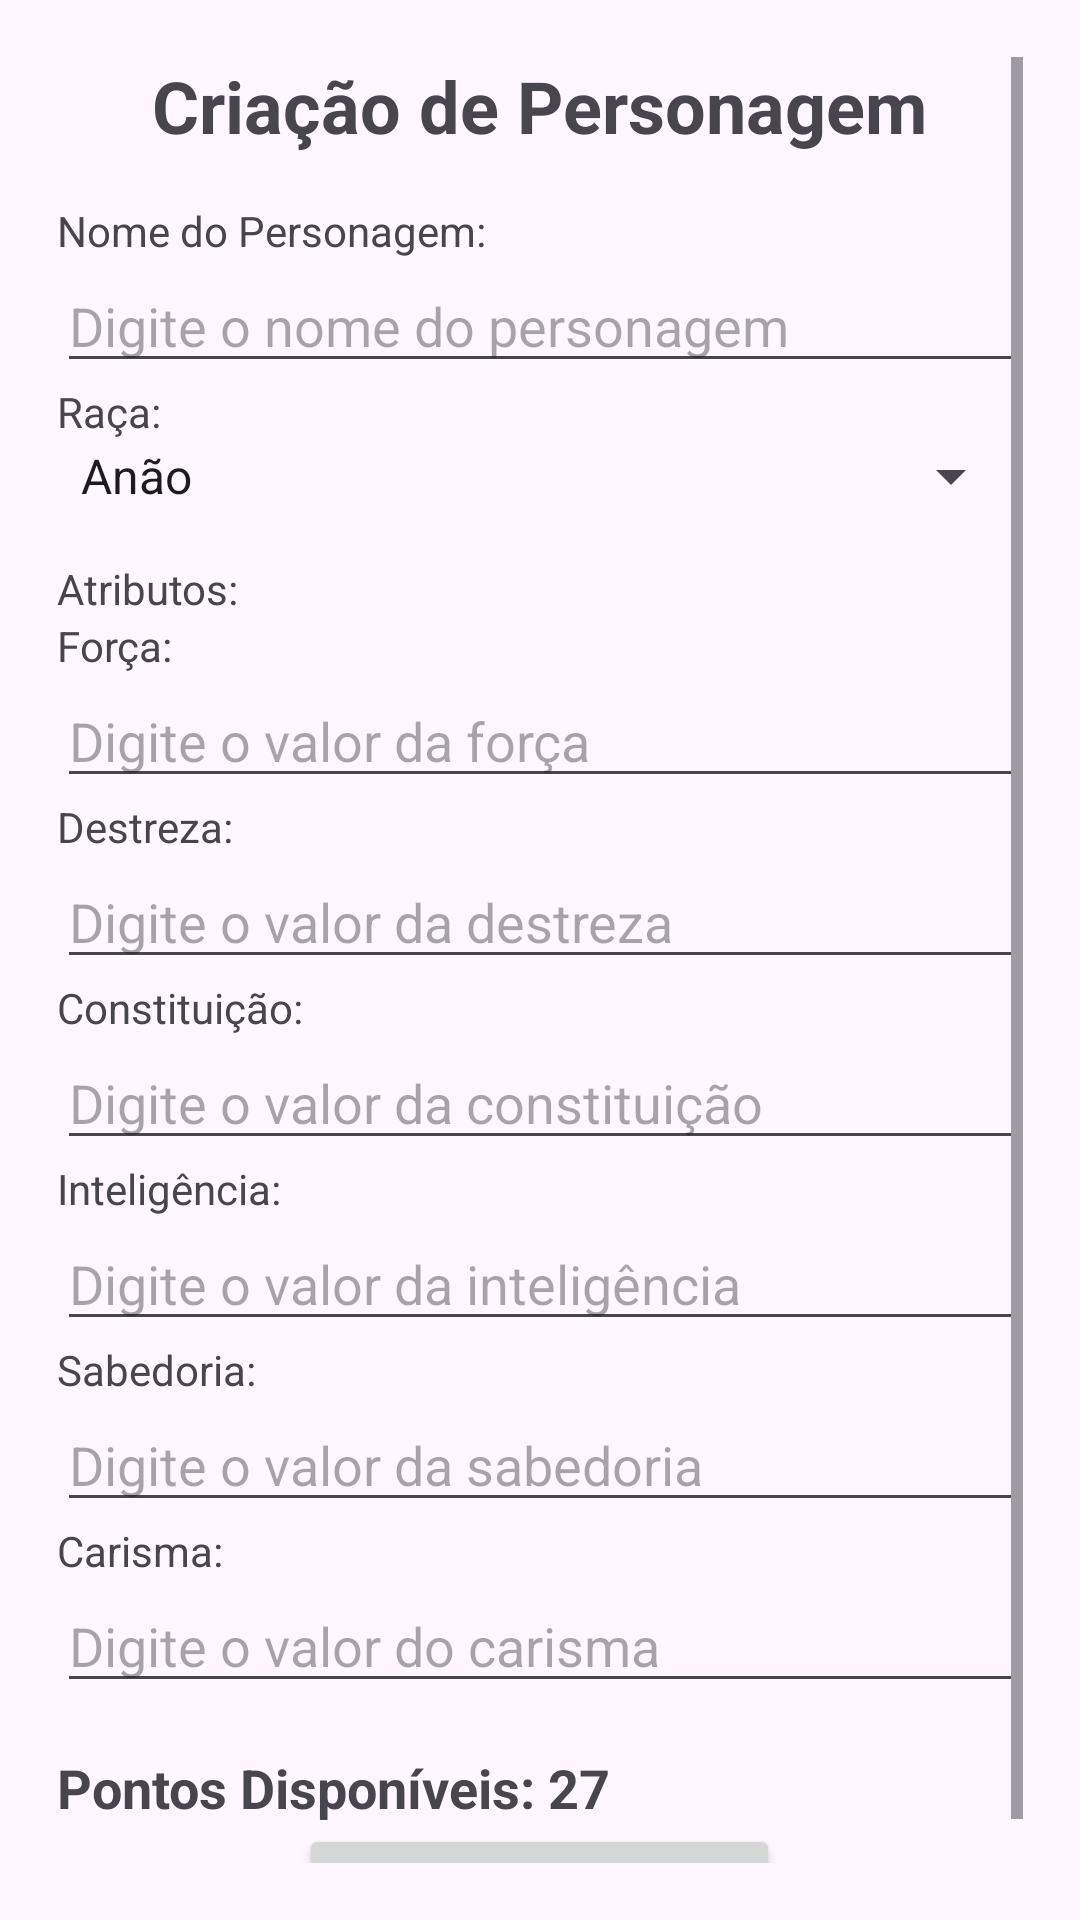

Here is an Android app screen rendered from its layout file. Give the layout XML and the strings, colors and styles it references.
<!-- AndroidManifest.xml: application theme Theme.Personagens_app -->
<!-- res/layout/activity_main.xml -->
<?xml version="1.0" encoding="utf-8"?>
<ScrollView xmlns:android="http://schemas.android.com/apk/res/android"
    android:id="@+id/main"
    android:layout_width="match_parent"
    android:layout_height="match_parent"
    android:padding="19dp">

    <LinearLayout
        android:layout_width="match_parent"
        android:layout_height="wrap_content"
        android:orientation="vertical">

        
        <TextView
            android:id="@+id/tvTitle"
            android:layout_width="wrap_content"
            android:layout_height="wrap_content"
            android:layout_gravity="center"
            android:paddingBottom="16dp"
            android:text="Criação de Personagem"
            android:textSize="24sp"
            android:textStyle="bold" />

        
        <TextView
            android:id="@+id/tvNameLabel"
            android:layout_width="wrap_content"
            android:layout_height="wrap_content"
            android:text="Nome do Personagem:" />

        <EditText
            android:id="@+id/etNome"
            android:layout_width="match_parent"
            android:layout_height="wrap_content"
            android:hint="Digite o nome do personagem"
            android:inputType="textPersonName" />

        
        <TextView
            android:id="@+id/tvRaceLabel"
            android:layout_width="wrap_content"
            android:layout_height="wrap_content"
            android:text="Raça:" />

        <Spinner
            android:id="@+id/etRaca"
            android:layout_width="match_parent"
            android:layout_height="wrap_content"
            android:entries="@array/race_array" />

        
        <TextView
            android:id="@+id/tvAttributesLabel"
            android:layout_width="wrap_content"
            android:layout_height="wrap_content"
            android:paddingTop="16dp"
            android:text="Atributos:" />

        
        <TextView
            android:id="@+id/tvStrengthLabel"
            android:layout_width="wrap_content"
            android:layout_height="wrap_content"
            android:text="Força:" />

        <EditText
            android:id="@+id/etForça"
            android:layout_width="match_parent"
            android:layout_height="wrap_content"
            android:hint="Digite o valor da força"
            android:inputType="number" />

        
        <TextView
            android:id="@+id/tvDexterityLabel"
            android:layout_width="wrap_content"
            android:layout_height="wrap_content"
            android:text="Destreza:" />

        <EditText
            android:id="@+id/etDestreza"
            android:layout_width="match_parent"
            android:layout_height="wrap_content"
            android:hint="Digite o valor da destreza"
            android:inputType="number" />

        
        <TextView
            android:id="@+id/tvConstitutionLabel"
            android:layout_width="wrap_content"
            android:layout_height="wrap_content"
            android:text="Constituição:" />

        <EditText
            android:id="@+id/etConstituicao"
            android:layout_width="match_parent"
            android:layout_height="wrap_content"
            android:hint="Digite o valor da constituição"
            android:inputType="number" />

        
        <TextView
            android:id="@+id/tvIntelligenceLabel"
            android:layout_width="wrap_content"
            android:layout_height="wrap_content"
            android:text="Inteligência:" />

        <EditText
            android:id="@+id/etInteligencia"
            android:layout_width="match_parent"
            android:layout_height="wrap_content"
            android:hint="Digite o valor da inteligência"
            android:inputType="number" />

        
        <TextView
            android:id="@+id/tvWisdomLabel"
            android:layout_width="wrap_content"
            android:layout_height="wrap_content"
            android:text="Sabedoria:" />

        <EditText
            android:id="@+id/etSabedoria"
            android:layout_width="match_parent"
            android:layout_height="wrap_content"
            android:hint="Digite o valor da sabedoria"
            android:inputType="number" />

        
        <TextView
            android:id="@+id/tvCharismaLabel"
            android:layout_width="wrap_content"
            android:layout_height="wrap_content"
            android:text="Carisma:" />

        <EditText
            android:id="@+id/etCarisma"
            android:layout_width="match_parent"
            android:layout_height="wrap_content"
            android:hint="Digite o valor do carisma"
            android:inputType="number" />

        
        <TextView
            android:id="@+id/tvPontosDisponiveis"
            android:layout_width="wrap_content"
            android:layout_height="wrap_content"
            android:paddingTop="16dp"
            android:text="Pontos Disponíveis: 27"
            android:textSize="18sp"
            android:textStyle="bold" />

        
        <Button
            android:id="@+id/btnCreateCharacter"
            android:layout_width="wrap_content"
            android:layout_height="wrap_content"
            android:layout_gravity="center"
            android:paddingTop="16dp"
            android:text="Criar Personagem" />

    </LinearLayout>
</ScrollView>
<!-- resources referenced by this layout -->
<resources>
  <string-array name="race_array">
          <item>Anão</item>
          <item>Elfo</item>
          <item>Humano</item>
          <item>Orc</item>
          <item>Anão da Montanha</item>
          <item>Dracono</item>
          <item>Halfling</item>
          <item>Halfling Robusto</item>
          <item> Halfling Pes-Leves</item>
          <item>Anão da Colina</item>
          <item>Tiefling</item>
          <item>Meio-Elfo</item>
          <item>Gnomo Da Floresta</item>
          <item>Alto Elfo</item>
          <item>Gnomo Das Rochas</item>
          <item>Elfo Da Floresta</item>
          <item>Gnomo</item>
          <item>Drow</item>
      </string-array>
  <style name="Theme.Personagens_app" parent="Base.Theme.Personagens_app" />
  <style name="Base.Theme.Personagens_app" parent="Theme.Material3.DayNight.NoActionBar">
          
          
      </style>
</resources>
